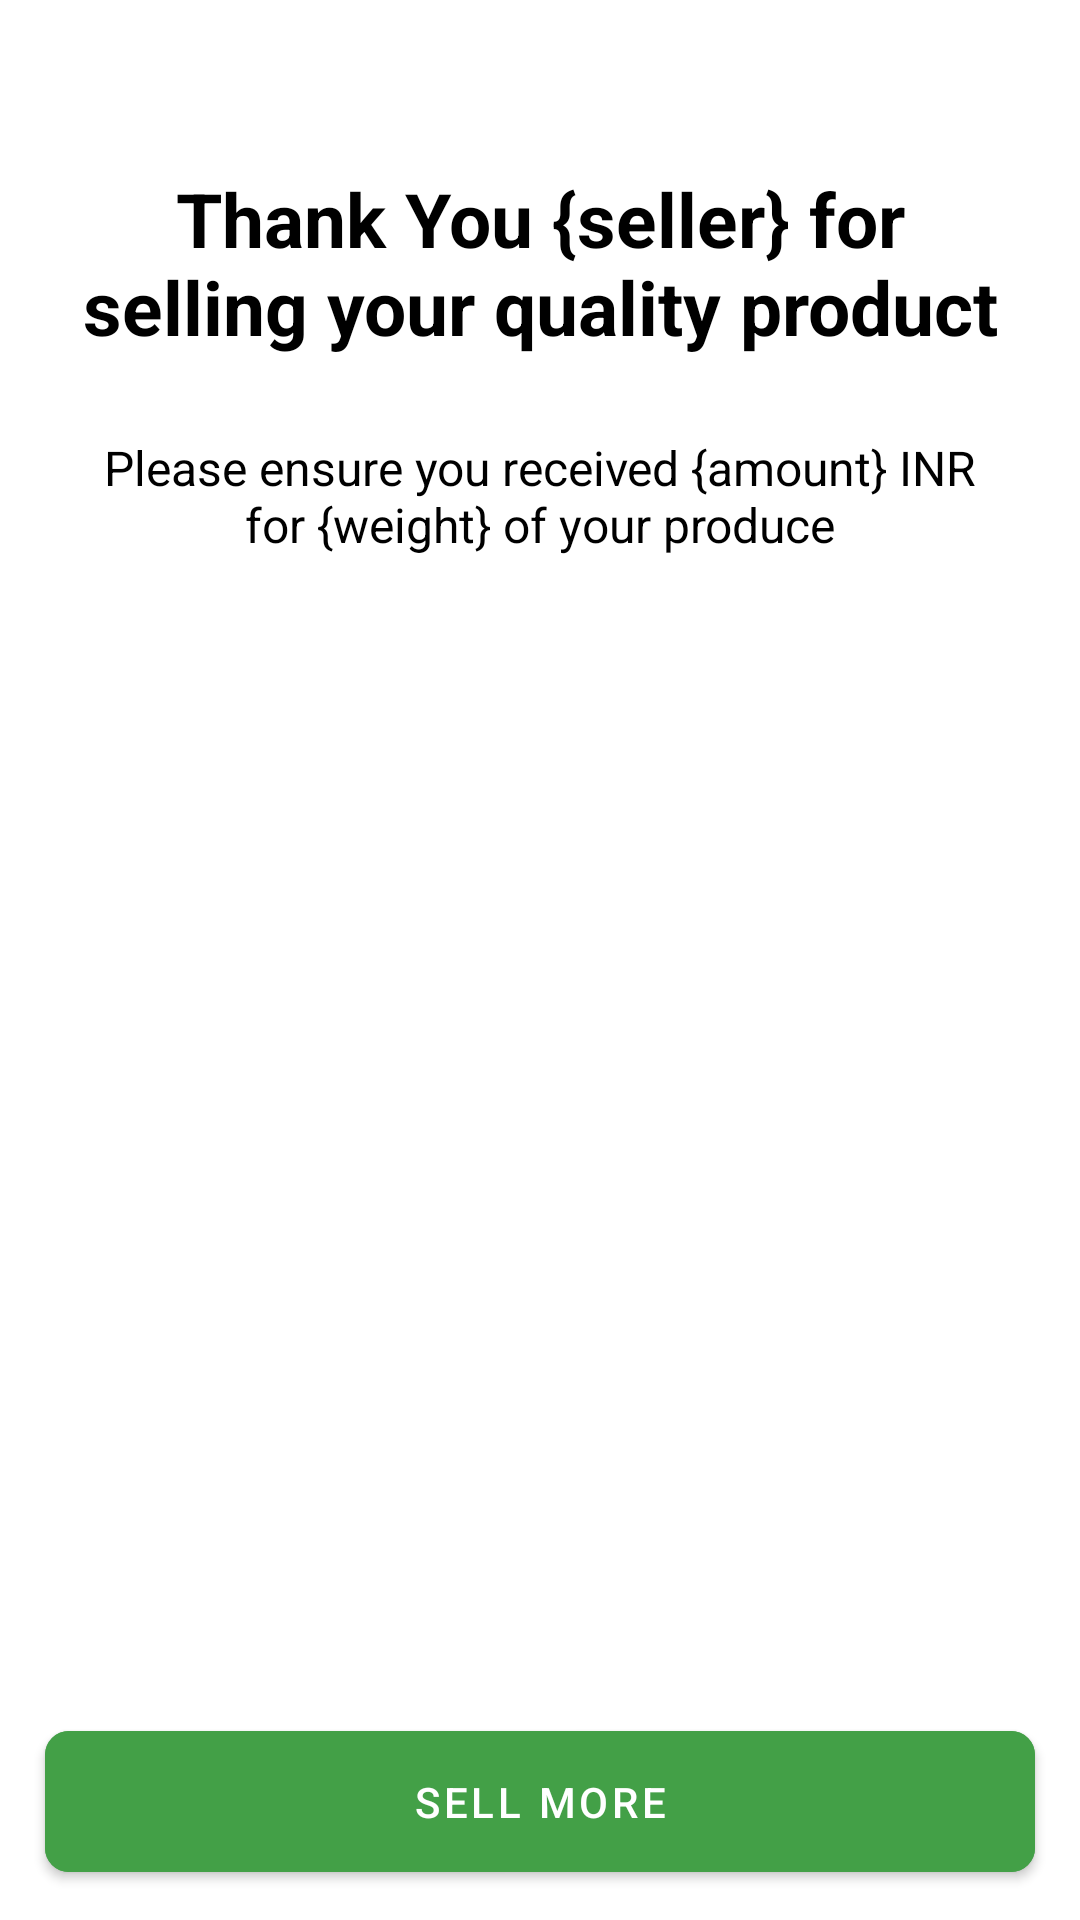

Here is an Android app screen rendered from its layout file. Give the layout XML and the strings, colors and styles it references.
<!-- AndroidManifest.xml: application theme Theme.Formers -->
<!-- res/layout/activity_details.xml -->
<?xml version="1.0" encoding="utf-8"?>
<androidx.constraintlayout.widget.ConstraintLayout xmlns:android="http://schemas.android.com/apk/res/android"
    xmlns:app="http://schemas.android.com/apk/res-auto"
    xmlns:tools="http://schemas.android.com/tools"
    android:layout_width="match_parent"
    android:layout_height="match_parent"
    tools:context=".ui.DetailsActivity">

    <ImageView
        android:id="@+id/fruits_iv"
        android:layout_width="0dp"
        android:layout_height="wrap_content"
        android:layout_marginTop="30dp"
        android:adjustViewBounds="true"
        android:scaleType="centerCrop"
        android:src="@drawable/fruits"
        app:layout_constraintEnd_toEndOf="parent"
        app:layout_constraintStart_toStartOf="parent"
        app:layout_constraintTop_toTopOf="parent"
        app:layout_constraintWidth_default="percent"
        app:layout_constraintWidth_percent="0.7" />

    <TextView
        android:id="@+id/thanku_tv"
        style="@style/bold_text_style"
        android:layout_width="match_parent"
        android:layout_height="wrap_content"
        android:layout_margin="26dp"
        android:gravity="center"
        android:text="@string/thank_u_seller"
        android:textSize="25dp"
        app:layout_constraintTop_toBottomOf="@id/fruits_iv" />

    <TextView
        style="@style/bold_text_style"
        android:layout_width="match_parent"
        android:id="@+id/subtitle_tv"
        android:layout_height="wrap_content"
        android:layout_margin="26dp"
        android:gravity="center"
        android:text="@string/please_ensuure"
        android:textSize="16dp"
        android:textStyle="normal"
        app:layout_constraintTop_toBottomOf="@id/thanku_tv" />


    <com.google.android.material.button.MaterialButton
        android:id="@+id/sell_more_btn"
        android:layout_width="match_parent"
        android:layout_height="wrap_content"
        android:layout_marginHorizontal="15dp"
        android:layout_marginBottom="10dp"
        android:backgroundTint="@color/dark_green"
        android:padding="14dp"
        android:text="@string/sell_more"
        app:cornerRadius="8dp"
        app:layout_constraintBottom_toBottomOf="parent" />
</androidx.constraintlayout.widget.ConstraintLayout>
<!-- resources referenced by this layout -->
<resources>
  <color name="dark_green">#43A047</color>
  <string name="please_ensuure">Please ensure you received {amount} INR for {weight} of your produce</string>
  <string name="sell_more">Sell more</string>
  <string name="thank_u_seller">Thank You {seller} for selling your quality product</string>
  <style name="bold_text_style">
          <item name="android:textColor">@color/black</item>
          <item name="android:textStyle">bold</item>
          <item name="android:textSize">18sp</item>
      </style>
  <style name="Theme.Formers" parent="Theme.MaterialComponents.DayNight.DarkActionBar">
          
          <item name="colorPrimary">@color/purple_500</item>
          <item name="colorPrimaryVariant">@color/purple_700</item>
          <item name="colorOnPrimary">@color/white</item>
          
          <item name="colorSecondary">@color/teal_200</item>
          <item name="colorSecondaryVariant">@color/teal_700</item>
          <item name="colorOnSecondary">@color/black</item>
          
          <item name="android:statusBarColor" tools:targetApi="l">?attr/colorPrimaryVariant</item>
          
  
  
      </style>
  <color name="black">#FF000000</color>
  <color name="purple_500">#FF6200EE</color>
  <color name="purple_700">#FF3700B3</color>
  <color name="white">#FFFFFFFF</color>
  <color name="teal_200">#FF03DAC5</color>
  <color name="teal_700">#FF018786</color>
</resources>
